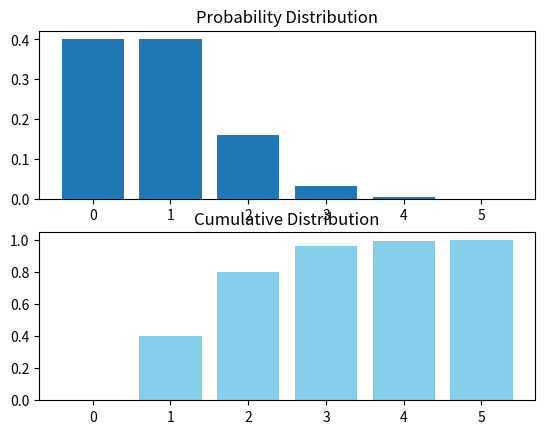

Recreate this plot in Python.
import math
import matplotlib.pyplot as plt

n = 5
p = 1/6

# binomial pmf
def fx(n, k, p):
    return math.comb(n, k)*((1 - p)**(n-k))*p**k

y = []

for i in range(n+1):
    y.append(fx(n, i, p))

cdf = []
for i in range(len(y)):
    holder = 0
    for j in range(i):
        holder += y[j]
    cdf.append(holder) 


fig, ax = plt.subplots(2,1)

ax[0].set_title("Probability Distribution")
ax[0].bar(range(n+1), y)

ax[1].set_title("Cumulative Distribution")
ax[1].bar(range(n+1), cdf, color="skyblue")

plt.show()